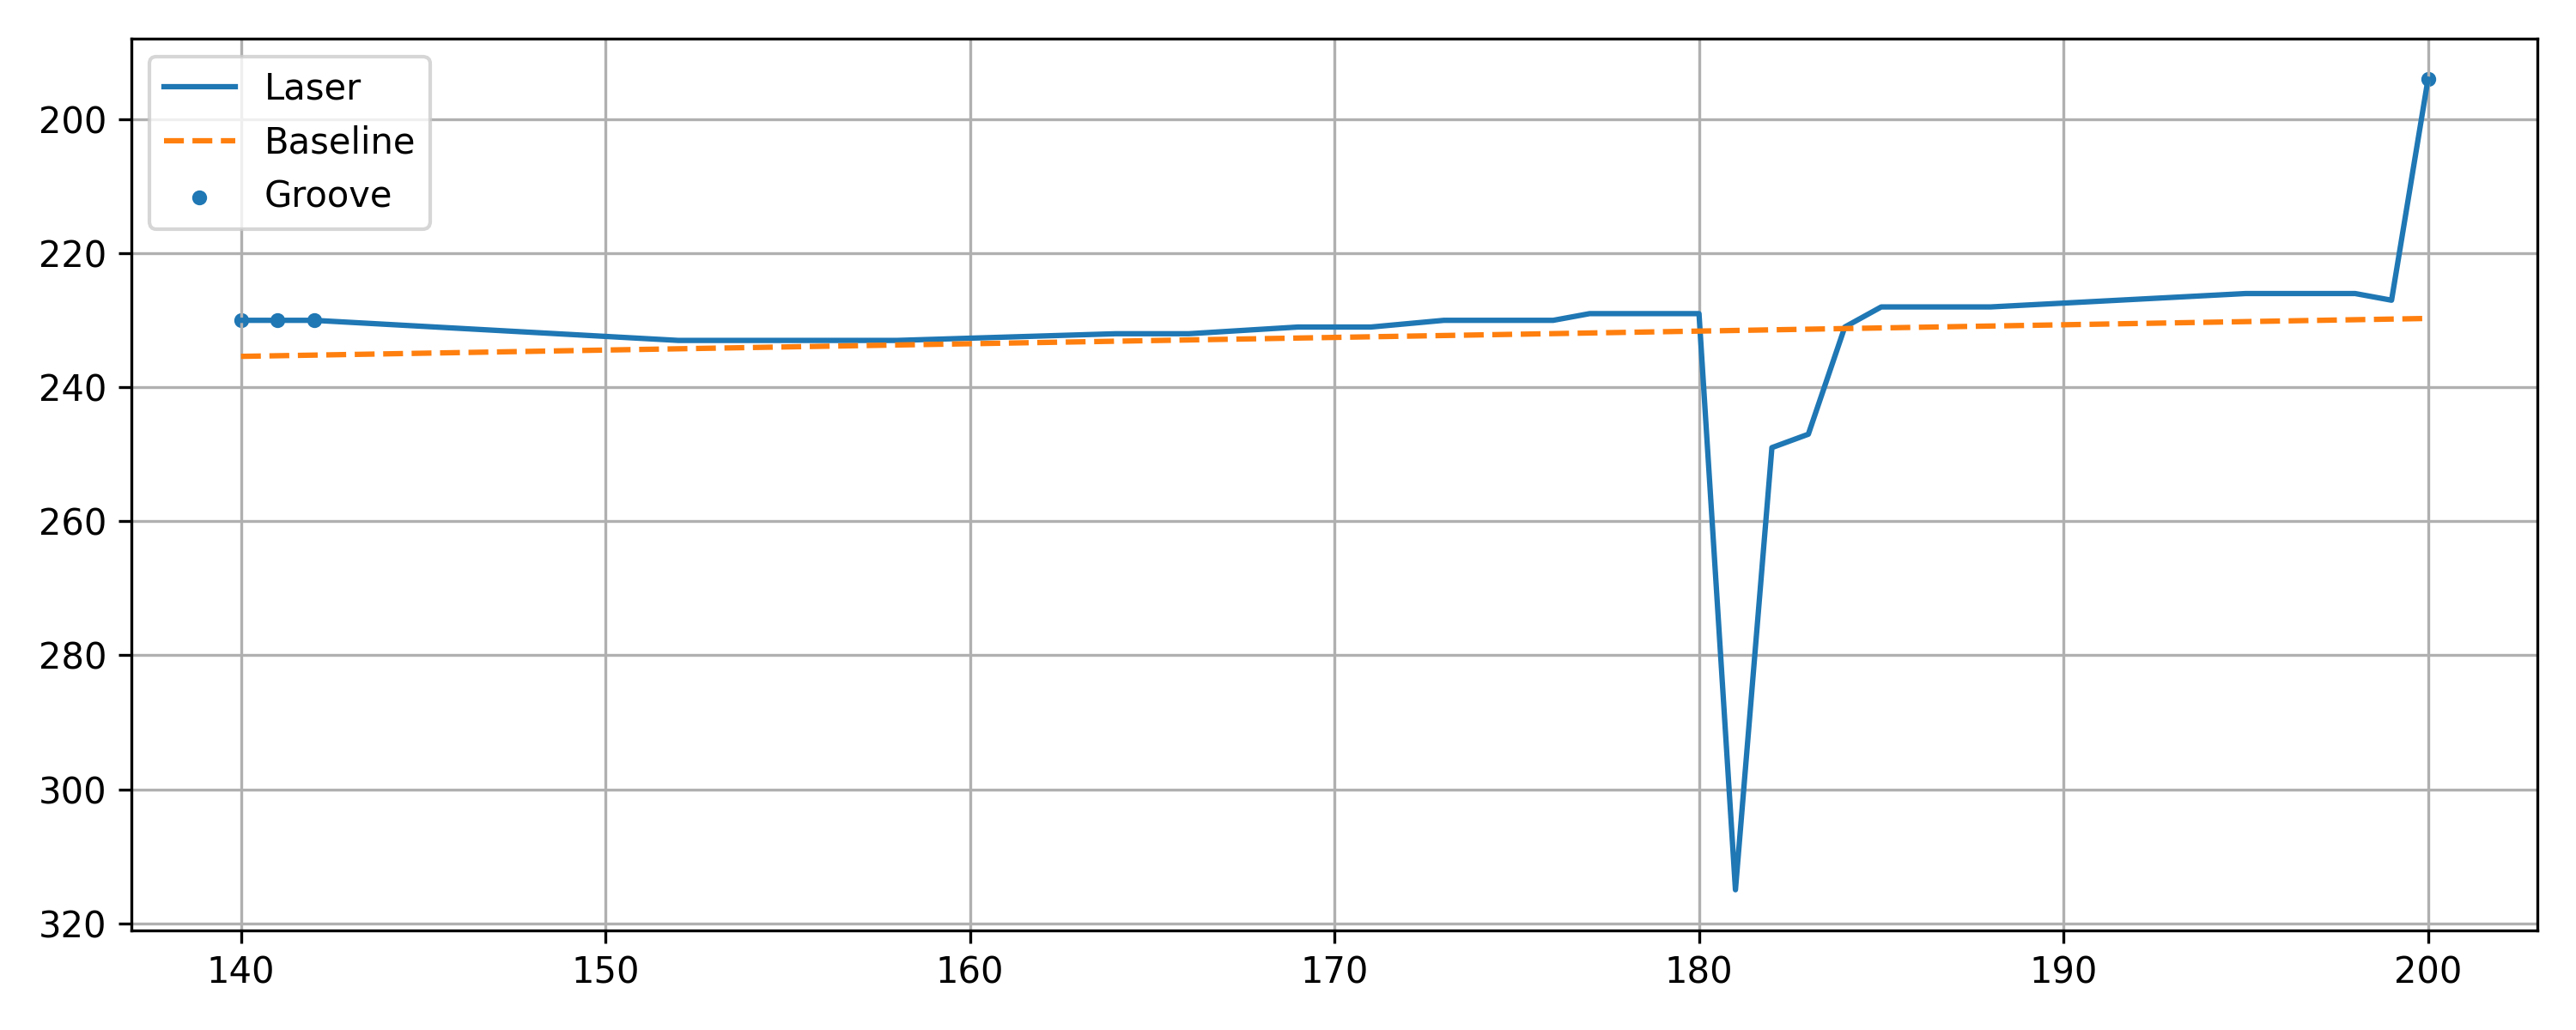

Data behind this chart, as committed beside it:
x, y, baseline, depth, groove
140, 230, 235.4, 5.38, 1
141, 230, 235.3, 5.286, 1
142, 230, 235.2, 5.192, 1
152, 233, 234.2, 1.248, 0
153, 233, 234.2, 1.154, 0
154, 233, 234.1, 1.059, 0
155, 233, 234, 0.965, 0
156, 233, 233.9, 0.8707, 0
157, 233, 233.8, 0.7763, 0
158, 233, 233.7, 0.682, 0
164, 232, 233.1, 1.116, 0
165, 232, 233, 1.021, 0
166, 232, 232.9, 0.9271, 0
169, 231, 232.6, 1.644, 0
170, 231, 232.5, 1.55, 0
171, 231, 232.5, 1.455, 0
173, 230, 232.3, 2.267, 0
174, 230, 232.2, 2.172, 0
175, 230, 232.1, 2.078, 0
176, 230, 232, 1.984, 0
177, 229, 231.9, 2.889, 0
178, 229, 231.8, 2.795, 0
179, 229, 231.7, 2.701, 0
180, 229, 231.6, 2.606, 0
181, 315, 231.5, -83.49, 0
182, 249, 231.4, -17.58, 0
183, 247, 231.3, -15.68, 0
184, 231, 231.2, 0.2287, 0
185, 228, 231.1, 3.134, 0
186, 228, 231, 3.04, 0
187, 228, 230.9, 2.946, 0
188, 228, 230.9, 2.851, 0
195, 226, 230.2, 4.191, 0
196, 226, 230.1, 4.096, 0
197, 226, 230, 4.002, 0
198, 226, 229.9, 3.908, 0
199, 227, 229.8, 2.813, 0
200, 194, 229.7, 35.72, 1
